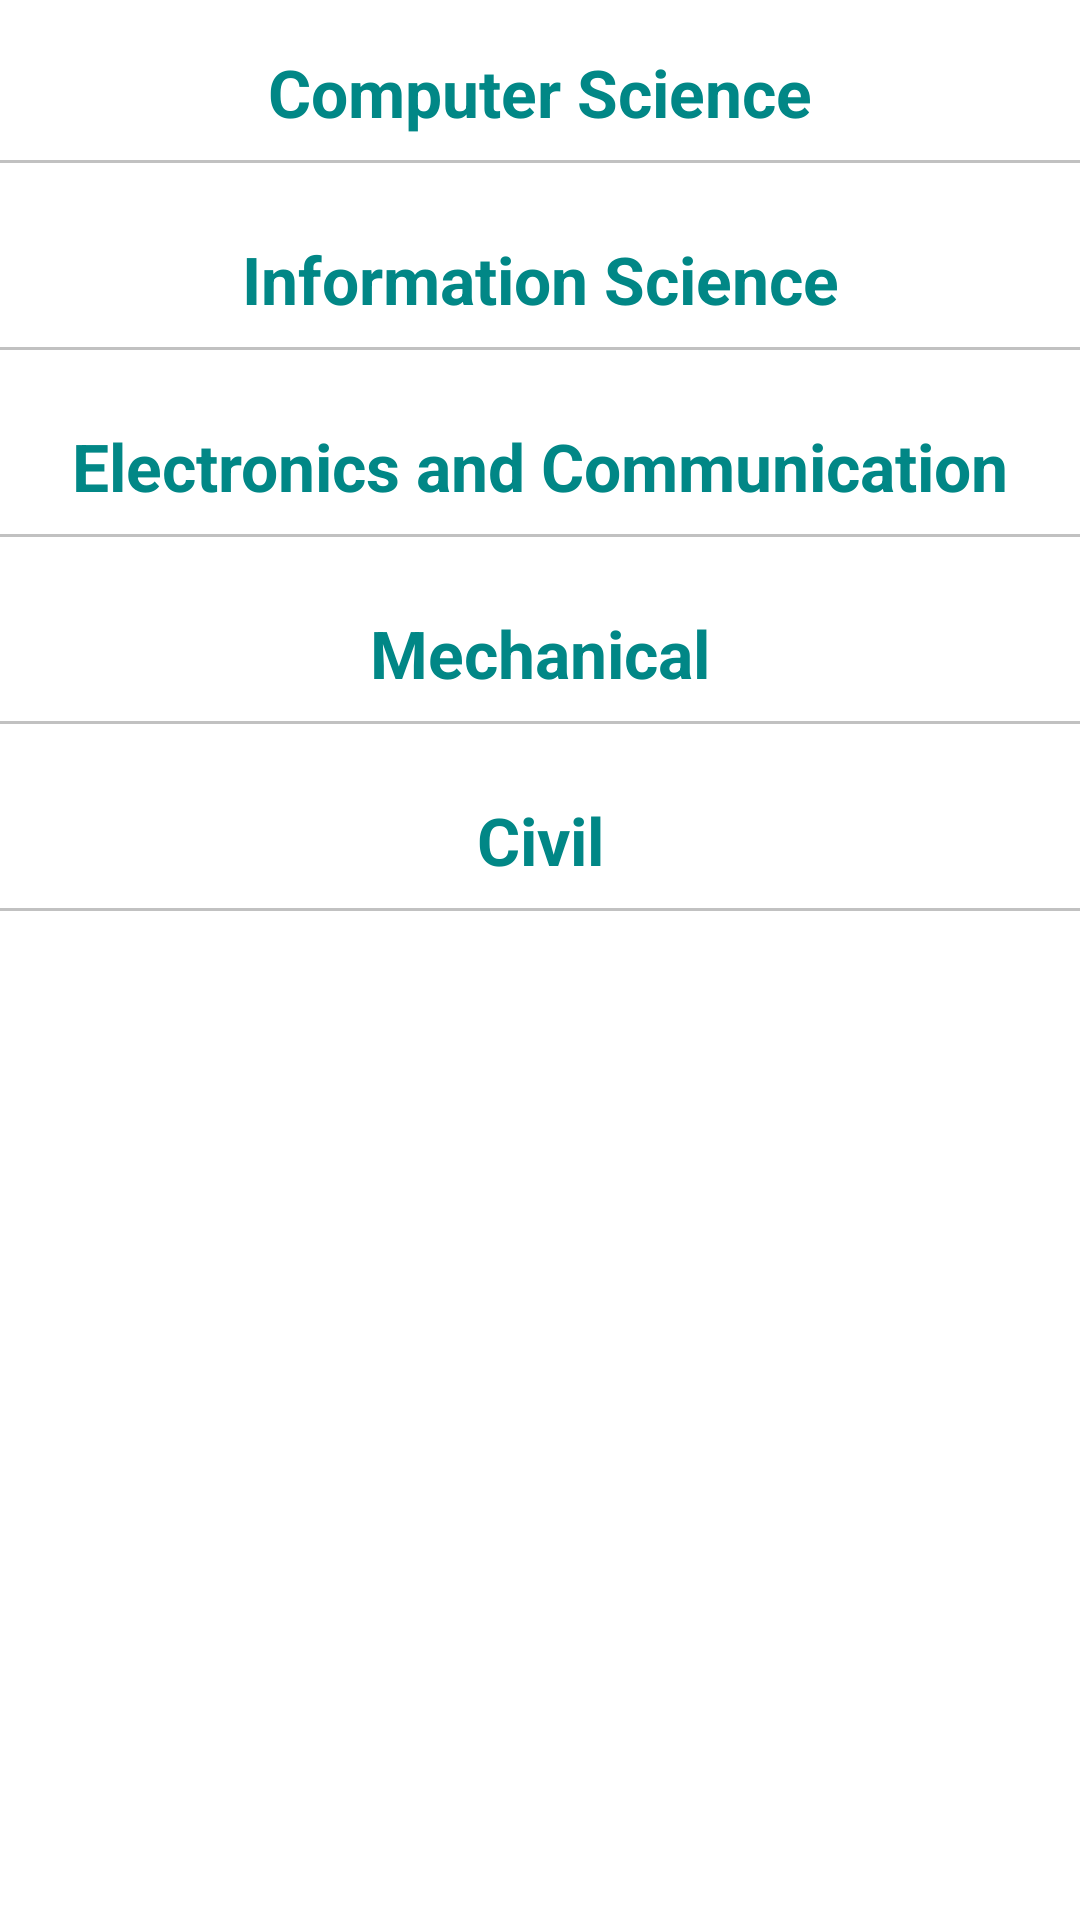

This screen was rendered from an Android layout file. Write that file and the resources it references.
<!-- AndroidManifest.xml: application theme Theme.BRCEApp -->
<!-- res/layout/fragment_faculty.xml -->
<?xml version="1.0" encoding="utf-8"?>
<FrameLayout xmlns:android="http://schemas.android.com/apk/res/android"
    xmlns:tools="http://schemas.android.com/tools"
    android:layout_width="match_parent"
    android:layout_height="match_parent"
    tools:context=".ui.faculty.FacultyFragment">

    <androidx.core.widget.NestedScrollView
        android:layout_width="match_parent"
        android:layout_height="match_parent">

        <LinearLayout
            android:layout_width="match_parent"
            android:layout_height="match_parent"
            android:orientation="vertical">

            <TextView
                android:layout_width="match_parent"
                android:layout_height="match_parent"
                android:text="Computer Science"
                android:gravity="center"
                android:textSize="22sp"
                android:textColor="@color/teal_700"
                android:textStyle="bold"
                android:layout_marginTop="16dp"/>

            <View
                android:layout_width="match_parent"
                android:layout_height="1dp"
                android:background="#c1c1c1"
                android:layout_marginVertical="8dp"/>

            <androidx.recyclerview.widget.RecyclerView
                android:layout_width="match_parent"
                android:layout_height="wrap_content"
                android:id="@+id/csDepartment"
                android:visibility="gone"
                android:nestedScrollingEnabled="false"/>

            <LinearLayout
                android:layout_width="match_parent"
                android:layout_height="wrap_content"
                android:orientation="vertical"
                android:visibility="gone"
                android:id="@+id/csNoData">

                <include layout="@layout/no_data_found"/>

            </LinearLayout>
            <TextView
                android:layout_width="match_parent"
                android:layout_height="match_parent"
                android:text="Information Science"
                android:gravity="center"
                android:textSize="22sp"
                android:textColor="@color/teal_700"
                android:textStyle="bold"
                android:layout_marginTop="16dp"/>

            <View
                android:layout_width="match_parent"
                android:layout_height="1dp"
                android:background="#c1c1c1"
                android:layout_marginVertical="8dp"/>

            <androidx.recyclerview.widget.RecyclerView
                android:layout_width="match_parent"
                android:layout_height="wrap_content"
                android:id="@+id/isDepartment"
                android:visibility="gone"
                android:nestedScrollingEnabled="false"/>

            <LinearLayout
                android:layout_width="match_parent"
                android:layout_height="wrap_content"
                android:orientation="vertical"
                android:visibility="gone"
                android:id="@+id/isNoData">

                <include layout="@layout/no_data_found"/>

            </LinearLayout>
            <TextView
                android:layout_width="match_parent"
                android:layout_height="match_parent"
                android:text="Electronics and Communication"
                android:gravity="center"
                android:textSize="22sp"
                android:textColor="@color/teal_700"
                android:textStyle="bold"
                android:layout_marginTop="16dp"/>

            <View
                android:layout_width="match_parent"
                android:layout_height="1dp"
                android:background="#c1c1c1"
                android:layout_marginVertical="8dp"/>

            <androidx.recyclerview.widget.RecyclerView
                android:layout_width="match_parent"
                android:layout_height="wrap_content"
                android:id="@+id/ecDepartment"
                android:visibility="gone"
                android:nestedScrollingEnabled="false"/>

            <LinearLayout
                android:layout_width="match_parent"
                android:layout_height="wrap_content"
                android:orientation="vertical"
                android:visibility="gone"
                android:id="@+id/ecNoData">

                <include layout="@layout/no_data_found"/>

            </LinearLayout>
            <TextView
                android:layout_width="match_parent"
                android:layout_height="match_parent"
                android:text="Mechanical"
                android:gravity="center"
                android:textSize="22sp"
                android:textColor="@color/teal_700"
                android:textStyle="bold"
                android:layout_marginTop="16dp"/>

            <View
                android:layout_width="match_parent"
                android:layout_height="1dp"
                android:background="#c1c1c1"
                android:layout_marginVertical="8dp"/>

            <androidx.recyclerview.widget.RecyclerView
                android:layout_width="match_parent"
                android:layout_height="wrap_content"
                android:id="@+id/meDepartment"
                android:visibility="gone"
                android:nestedScrollingEnabled="false"/>

            <LinearLayout
                android:layout_width="match_parent"
                android:layout_height="wrap_content"
                android:orientation="vertical"
                android:visibility="gone"
                android:id="@+id/meNoData">

                <include layout="@layout/no_data_found" />

            </LinearLayout>
            <TextView
                android:layout_width="match_parent"
                android:layout_height="match_parent"
                android:text="Civil"
                android:gravity="center"
                android:textSize="22sp"
                android:textColor="@color/teal_700"
                android:textStyle="bold"
                android:layout_marginTop="16dp"/>

            <View
                android:layout_width="match_parent"
                android:layout_height="1dp"
                android:background="#c1c1c1"
                android:layout_marginVertical="8dp"/>


            <androidx.recyclerview.widget.RecyclerView
                android:layout_width="match_parent"
                android:layout_height="wrap_content"
                android:id="@+id/cvDepartment"
                android:visibility="gone"
                android:nestedScrollingEnabled="false"/>

            <LinearLayout
                android:layout_width="match_parent"
                android:layout_height="wrap_content"
                android:orientation="vertical"
                android:visibility="gone"
                android:id="@+id/cvNoData">

                <include layout="@layout/no_data_found"/>

            </LinearLayout>

        </LinearLayout>

    </androidx.core.widget.NestedScrollView>

</FrameLayout>
<!-- res/layout/no_data_found.xml (included above) -->
<?xml version="1.0" encoding="utf-8"?>
<com.google.android.material.card.MaterialCardView xmlns:android="http://schemas.android.com/apk/res/android"
    android:layout_width="match_parent"
    android:layout_height="wrap_content"
    android:id="@+id/noDataFound">

    <TextView
        android:layout_width="match_parent"
        android:layout_height="wrap_content"
        android:text="No Information Available"
        android:textColor="#FF0000"
        android:textSize="20sp"
        android:layout_margin="8dp"
        android:textStyle="bold"
        android:gravity="center"/>

</com.google.android.material.card.MaterialCardView>
<!-- resources referenced by this layout -->
<resources>
  <color name="teal_700">#FF018786</color>
  <style name="Theme.BRCEApp" parent="Theme.MaterialComponents.DayNight.DarkActionBar">
          
          <item name="colorPrimary">@color/purple_500</item>
          <item name="colorPrimaryVariant">@color/purple_700</item>
          <item name="colorOnPrimary">@color/white</item>
          
          <item name="colorSecondary">@color/teal_200</item>
          <item name="colorSecondaryVariant">@color/teal_700</item>
          <item name="colorOnSecondary">@color/black</item>
          
          <item name="android:statusBarColor" tools:targetApi="l">?attr/colorPrimaryVariant</item>
          
      </style>
  <color name="purple_500">#FF6200EE</color>
  <color name="purple_700">#FF3700B3</color>
  <color name="white">#FFFFFFFF</color>
  <color name="teal_200">#FF03DAC5</color>
  <color name="black">#FF000000</color>
</resources>
